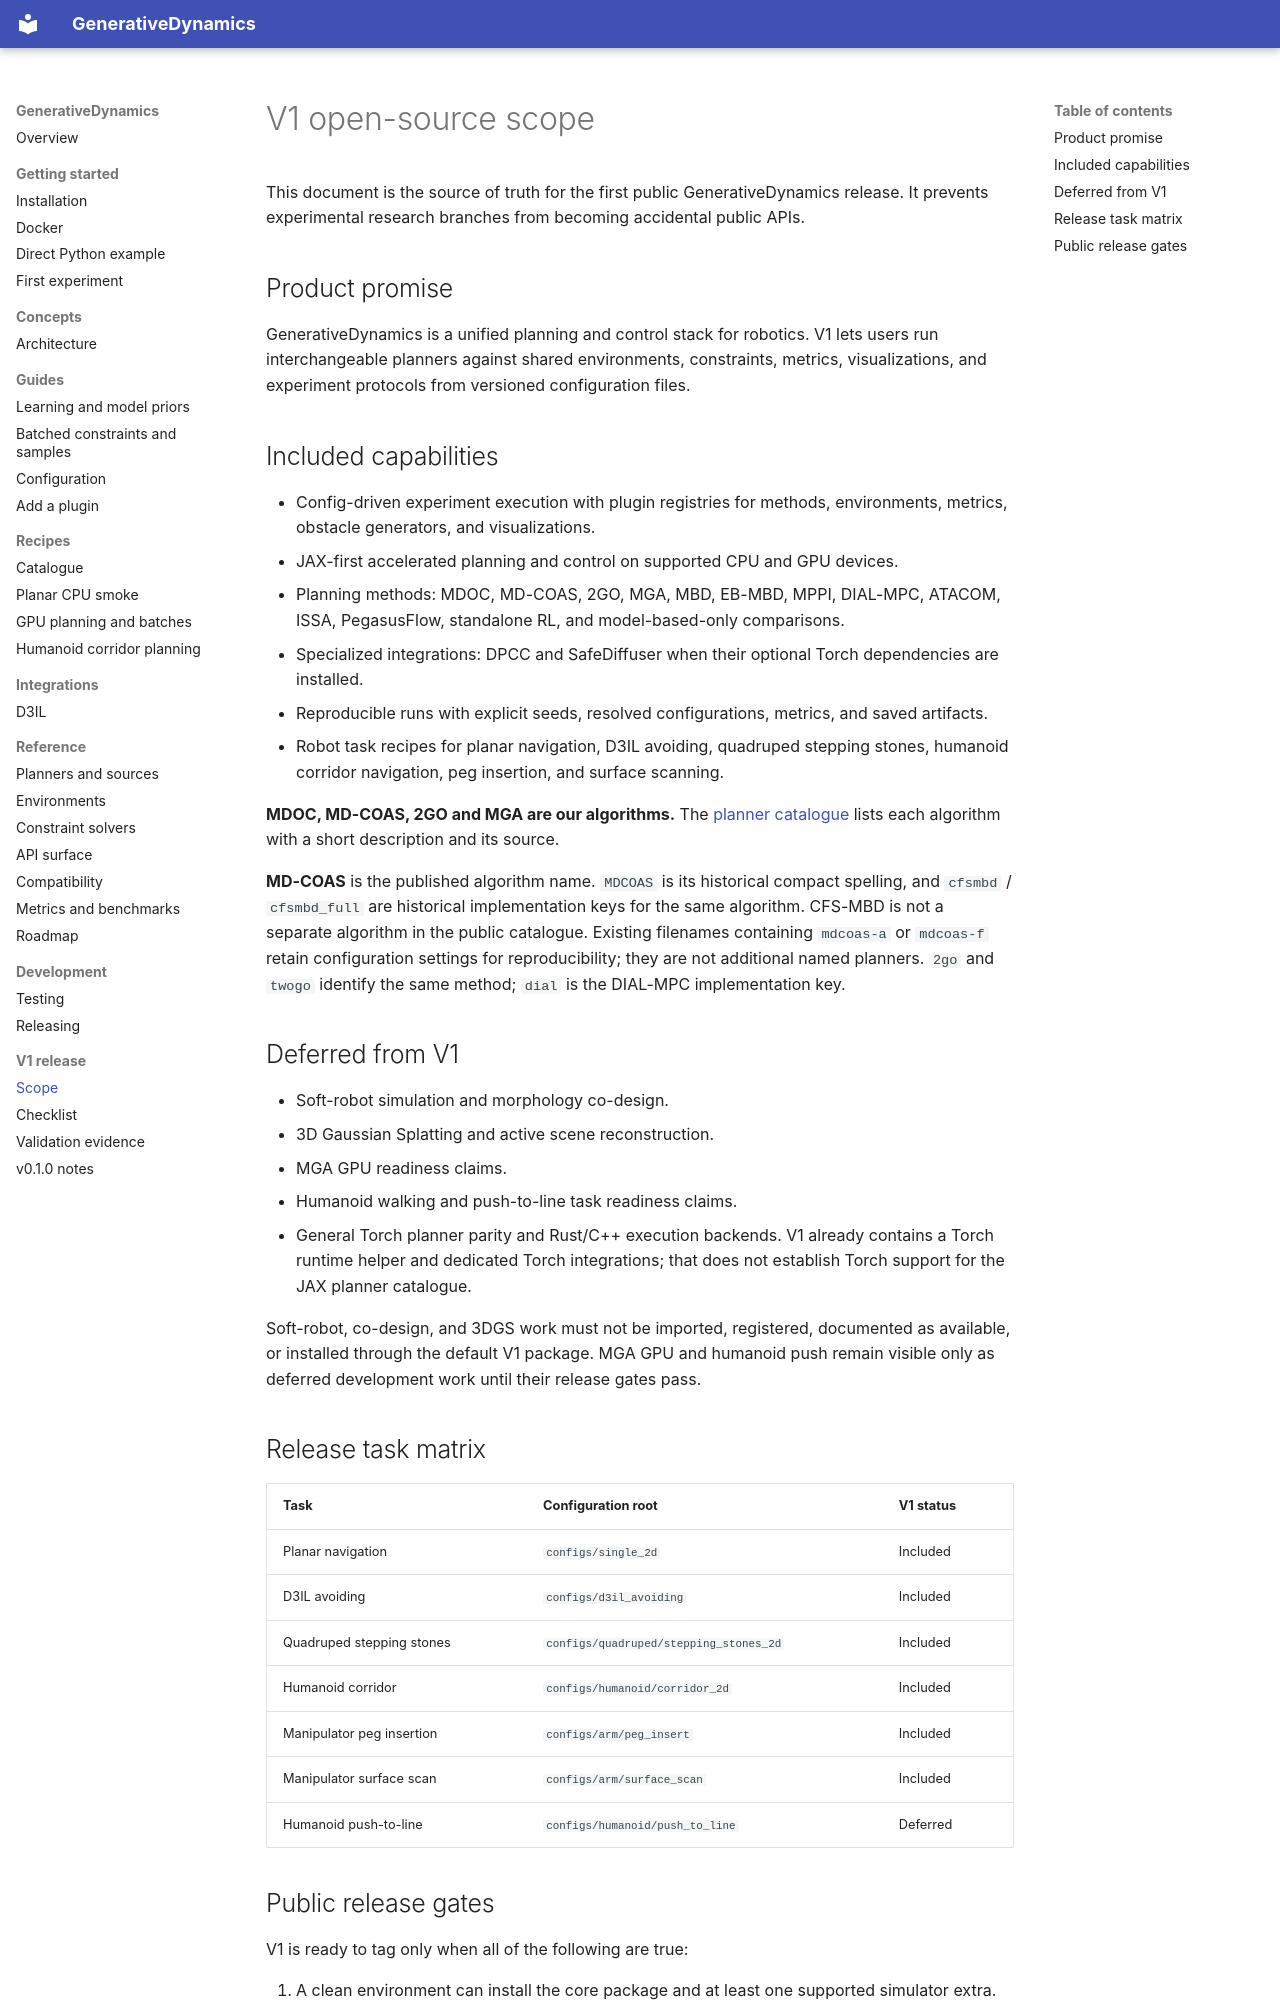

repository: hhhhzl/genedynamics · page: releases/v1_scope/index.html · generator: mkdocs

# V1 open-source scope

This document is the source of truth for the first public GenerativeDynamics
release. It prevents experimental research branches from becoming accidental
public APIs.

## Product promise

GenerativeDynamics is a unified planning and control stack for robotics. V1
lets users run interchangeable planners against shared environments,
constraints, metrics, visualizations, and experiment protocols from versioned
configuration files.

## Included capabilities

- Config-driven experiment execution with plugin registries for methods,
  environments, metrics, obstacle generators, and visualizations.
- JAX-first accelerated planning and control on supported CPU and GPU devices.
- Planning methods: MDOC, MD-COAS, 2GO, MGA, MBD, EB-MBD, MPPI, DIAL-MPC,
  ATACOM, ISSA, PegasusFlow, standalone RL, and model-based-only comparisons.
- Specialized integrations: DPCC and SafeDiffuser when their optional Torch
  dependencies are installed.
- Reproducible runs with explicit seeds, resolved configurations, metrics, and
  saved artifacts.
- Robot task recipes for planar navigation, D3IL avoiding, quadruped stepping
  stones, humanoid corridor navigation, peg insertion, and surface scanning.

**MDOC, MD-COAS, 2GO and MGA are our algorithms.** The
[planner catalogue](../reference/planners.md) lists each algorithm with a short
description and its source.

**MD-COAS** is the published algorithm name. `MDCOAS` is its historical compact
spelling, and `cfsmbd` / `cfsmbd_full` are historical implementation keys for
the same algorithm. CFS-MBD is not a separate algorithm in the public
catalogue. Existing filenames containing `mdcoas-a` or `mdcoas-f` retain
configuration settings for reproducibility; they are not additional named
planners. `2go` and `twogo` identify the same method; `dial` is the DIAL-MPC
implementation key.

## Deferred from V1

- Soft-robot simulation and morphology co-design.
- 3D Gaussian Splatting and active scene reconstruction.
- MGA GPU readiness claims.
- Humanoid walking and push-to-line task readiness claims.
- General Torch planner parity and Rust/C++ execution backends. V1 already
  contains a Torch runtime helper and dedicated Torch integrations; that does
  not establish Torch support for the JAX planner catalogue.

Soft-robot, co-design, and 3DGS work must not be imported, registered,
documented as available, or installed through the default V1 package. MGA GPU
and humanoid push remain visible only as deferred development work until their
release gates pass.

## Release task matrix

| Task | Configuration root | V1 status |
| --- | --- | --- |
| Planar navigation | `configs/single_2d` | Included |
| D3IL avoiding | `configs/d3il_avoiding` | Included |
| Quadruped stepping stones | `configs/quadruped/stepping_stones_2d` | Included |
| Humanoid corridor | `configs/humanoid/corridor_2d` | Included |
| Manipulator peg insertion | `configs/arm/peg_insert` | Included |
| Manipulator surface scan | `configs/arm/surface_scan` | Included |
| Humanoid push-to-line | `configs/humanoid/push_to_line` | Deferred |
